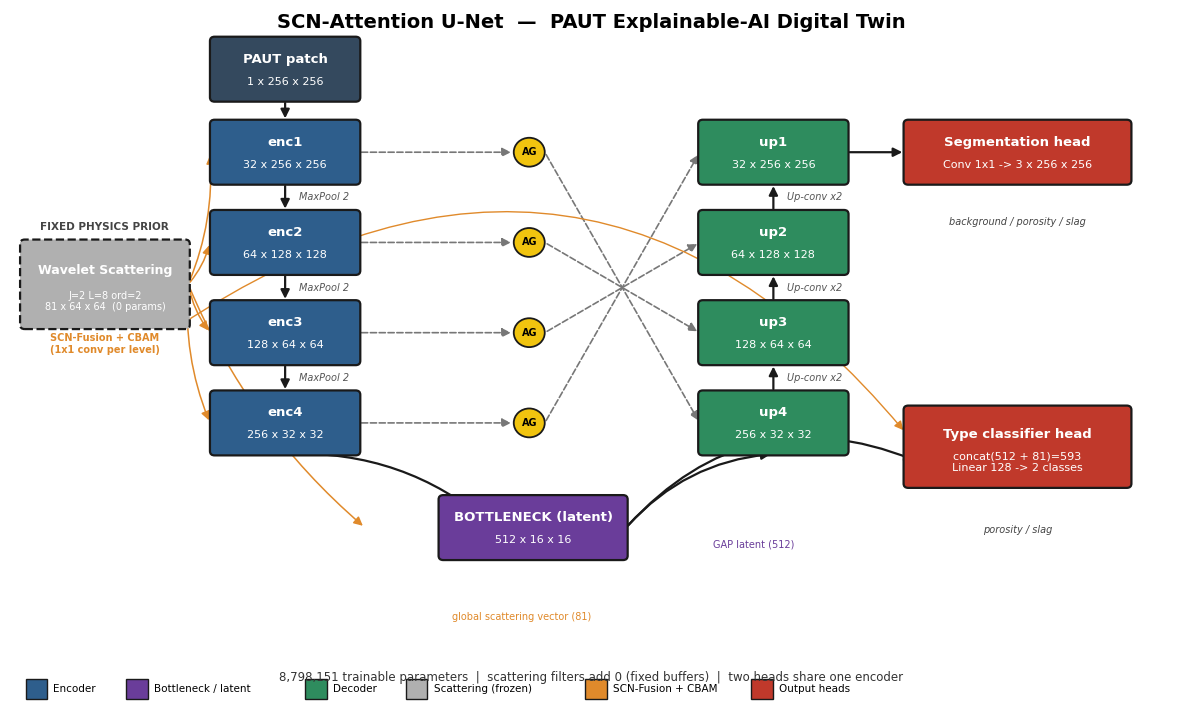

Recreate this plot in Python.
"""Render the SCN-Attention U-Net architecture as a publication-quality figure.

All block names and tensor dimensions are the verified values from
``docs/model_spec.md`` (read from the instantiated model). Run:

    py -3.14 scripts/architecture_figure.py

Outputs ``docs/figures/architecture.png`` (300 dpi) and ``.pdf`` (vector).
"""
from __future__ import annotations

from pathlib import Path

import matplotlib

matplotlib.use("Agg")
import matplotlib.patches as mpatches
from matplotlib.patches import FancyArrowPatch, FancyBboxPatch
import matplotlib.pyplot as plt

# ----- palette -------------------------------------------------------------
C_ENC = "#2E5E8C"      # encoder (blue)
C_DEC = "#2E8C5E"      # decoder (green)
C_BOTTLE = "#6A3D9A"   # bottleneck / latent (purple)
C_SCAT = "#B0B0B0"     # scattering (grey, frozen)
C_FUSE = "#E08A2B"     # fusion (orange)
C_HEAD = "#C0392B"     # heads (red)
C_INPUT = "#34495E"    # input (dark slate)
TXT = "#FFFFFF"
EDGE = "#1A1A1A"

plt.rcParams.update({"font.family": "DejaVu Sans", "font.size": 9})


def box(ax, x, y, w, h, color, title, sub, dashed=False, fs_t=9.5, fs_s=8):
    style = "round,pad=0.02,rounding_size=0.06"
    fb = FancyBboxPatch(
        (x, y), w, h, boxstyle=style, linewidth=1.6,
        edgecolor=EDGE, facecolor=color,
        linestyle="--" if dashed else "-", zorder=3,
    )
    ax.add_patch(fb)
    cx, cy = x + w / 2, y + h / 2
    if sub:
        ax.text(cx, cy + h * 0.16, title, ha="center", va="center",
                color=TXT, fontsize=fs_t, fontweight="bold", zorder=4)
        ax.text(cx, cy - h * 0.20, sub, ha="center", va="center",
                color=TXT, fontsize=fs_s, zorder=4)
    else:
        ax.text(cx, cy, title, ha="center", va="center",
                color=TXT, fontsize=fs_t, fontweight="bold", zorder=4)
    return (cx, cy)


def arrow(ax, p1, p2, color=EDGE, style="-", lw=1.6, rad=0.0):
    ar = FancyArrowPatch(
        p1, p2, arrowstyle="-|>", mutation_scale=13,
        linewidth=lw, color=color, linestyle=style,
        connectionstyle=f"arc3,rad={rad}", zorder=2,
        shrinkA=2, shrinkB=2,
    )
    ax.add_patch(ar)


def main():
    fig, ax = plt.subplots(figsize=(15, 9))
    ax.set_xlim(0, 15)
    ax.set_ylim(0, 9.6)
    ax.axis("off")

    BW, BH = 1.9, 0.86  # box width / height

    # ---- encoder column (x ~ 2.6), going down ----
    xe = 2.6
    enc_y = [7.2, 5.95, 4.7, 3.45]
    enc = [
        ("enc1", "32 x 256 x 256"),
        ("enc2", "64 x 128 x 128"),
        ("enc3", "128 x 64 x 64"),
        ("enc4", "256 x 32 x 32"),
    ]
    enc_c = []
    for (t, s), y in zip(enc, enc_y):
        enc_c.append(box(ax, xe, y, BW, BH, C_ENC, t, s))

    # input on top
    in_c = box(ax, xe, 8.35, BW, BH, C_INPUT, "PAUT patch", "1 x 256 x 256")
    arrow(ax, (in_c[0], 8.35), (enc_c[0][0], enc_c[0][1] + BH / 2))

    # downsample arrows between encoders
    for a, b in zip(enc_c[:-1], enc_c[1:]):
        arrow(ax, (a[0], a[1] - BH / 2), (b[0], b[1] + BH / 2))
        ax.text(a[0] + 0.18, (a[1] + b[1]) / 2, "MaxPool 2", ha="left",
                va="center", fontsize=7, color="#555", style="italic")

    # ---- bottleneck (bottom center) ----
    bx, by = 5.55, 2.0
    bot_c = box(ax, bx, by, 2.4, BH, C_BOTTLE,
                "BOTTLENECK (latent)", "512 x 16 x 16")
    arrow(ax, (enc_c[3][0], enc_c[3][1] - BH / 2), (bot_c[0] - 0.5, by + BH / 2), rad=-0.2)

    # ---- decoder column (x ~ 8.7), going up ----
    xd = 8.9
    dec_y = [3.45, 4.7, 5.95, 7.2]
    dec = [
        ("up4", "256 x 32 x 32"),
        ("up3", "128 x 64 x 64"),
        ("up2", "64 x 128 x 128"),
        ("up1", "32 x 256 x 256"),
    ]
    dec_c = []
    for (t, s), y in zip(dec, dec_y):
        dec_c.append(box(ax, xd, y, BW, BH, C_DEC, t, s))

    arrow(ax, (bot_c[0] + 1.2 + 0.0, by + BH / 2), (dec_c[0][0], dec_c[0][1] - BH / 2), rad=-0.2)
    for a, b in zip(dec_c[:-1], dec_c[1:]):
        arrow(ax, (a[0], a[1] + BH / 2), (b[0], b[1] - BH / 2))
        ax.text(a[0] + 0.18, (a[1] + b[1]) / 2, "Up-conv x2", ha="left",
                va="center", fontsize=7, color="#555", style="italic")

    # ---- skip connections with Attention Gates ----
    for e, d in zip(enc_c, dec_c):
        agx = (e[0] + d[0]) / 2
        agy = e[1]
        cir = mpatches.Circle((agx, agy), 0.20, facecolor="#F1C40F",
                              edgecolor=EDGE, linewidth=1.3, zorder=4)
        ax.add_patch(cir)
        ax.text(agx, agy, "AG", ha="center", va="center", fontsize=7,
                fontweight="bold", zorder=5)
        arrow(ax, (e[0] + BW / 2, e[1]), (agx - 0.2, agy), style="--", lw=1.2, color="#777")
        arrow(ax, (agx + 0.2, agy), (d[0] - BW / 2, d[1]), style="--", lw=1.2, color="#777")

    # ---- scattering branch (far left, frozen) ----
    sx, sy = 0.15, 5.2
    scat_c = box(ax, sx, sy, 2.15, 1.2, C_SCAT,
                 "Wavelet Scattering", "J=2 L=8 ord=2\n81 x 64 x 64  (0 params)",
                 dashed=True, fs_t=9, fs_s=7)
    ax.text(sx + 1.07, sy + 1.35, "FIXED PHYSICS PRIOR", ha="center",
            fontsize=7.5, fontweight="bold", color="#444")

    # fusion arrows into each encoder + bottleneck
    fuse_targets = enc_c + [(bot_c[0] - 1.2, bot_c[1])]
    for t in fuse_targets:
        arrow(ax, (sx + 2.15, sy + 0.6), (t[0] - BW / 2 - 0.02, t[1]),
              color=C_FUSE, lw=1.1, rad=0.12)
    ax.text(sx + 1.07, sy - 0.35, "SCN-Fusion + CBAM\n(1x1 conv per level)",
            ha="center", fontsize=7, color=C_FUSE, fontweight="bold")

    # ---- heads (right) ----
    # segmentation head
    seg_c = box(ax, 11.55, 7.2, 2.9, BH, C_HEAD,
                "Segmentation head", "Conv 1x1 -> 3 x 256 x 256")
    arrow(ax, (dec_c[3][0] + BW / 2, dec_c[3][1]), (11.55, seg_c[1]))
    ax.text(13.0, 6.62, "background / porosity / slag", ha="center",
            fontsize=7, style="italic", color="#444")

    # classifier head
    cls_c = box(ax, 11.55, 3.0, 2.9, 1.1, C_HEAD,
                "Type classifier head",
                "concat(512 + 81)=593\nLinear 128 -> 2 classes")
    # latent -> classifier
    arrow(ax, (bot_c[0] + 1.2, bot_c[1]), (11.7, cls_c[1] - 0.2), rad=-0.35)
    ax.text(9.6, 2.15, "GAP latent (512)", ha="center", fontsize=7, color=C_BOTTLE)
    # scattering vector -> classifier
    arrow(ax, (sx + 2.0, sy), (11.55, cls_c[1] + 0.2), color=C_FUSE, lw=1.0, rad=-0.45)
    ax.text(6.6, 1.15, "global scattering vector (81)", ha="center",
            fontsize=7, color=C_FUSE)
    ax.text(13.0, 2.35, "porosity / slag", ha="center", fontsize=7,
            style="italic", color="#444")

    # ---- title + footer ----
    ax.text(7.5, 9.35, "SCN-Attention U-Net  —  PAUT Explainable-AI Digital Twin",
            ha="center", fontsize=14, fontweight="bold")
    ax.text(7.5, 0.30,
            "8,798,151 trainable parameters  |  scattering filters add 0 (fixed buffers)  "
            "|  two heads share one encoder",
            ha="center", fontsize=8.5, color="#333")

    # ---- legend ----
    legend = [
        (C_ENC, "Encoder"), (C_BOTTLE, "Bottleneck / latent"),
        (C_DEC, "Decoder"), (C_SCAT, "Scattering (frozen)"),
        (C_FUSE, "SCN-Fusion + CBAM"), (C_HEAD, "Output heads"),
    ]
    lx = 0.2
    for col, lab in legend:
        ax.add_patch(mpatches.Rectangle((lx, 0.05), 0.28, 0.28,
                     facecolor=col, edgecolor=EDGE, linewidth=1))
        ax.text(lx + 0.36, 0.19, lab, va="center", fontsize=7.5)
        lx += len(lab) * 0.085 + 0.7

    out = Path("docs/figures")
    out.mkdir(parents=True, exist_ok=True)
    fig.savefig(out / "architecture.png", dpi=300, bbox_inches="tight",
                facecolor="white")
    fig.savefig(out / "architecture.pdf", bbox_inches="tight", facecolor="white")
    print("wrote", out / "architecture.png", "and .pdf")


if __name__ == "__main__":
    main()
